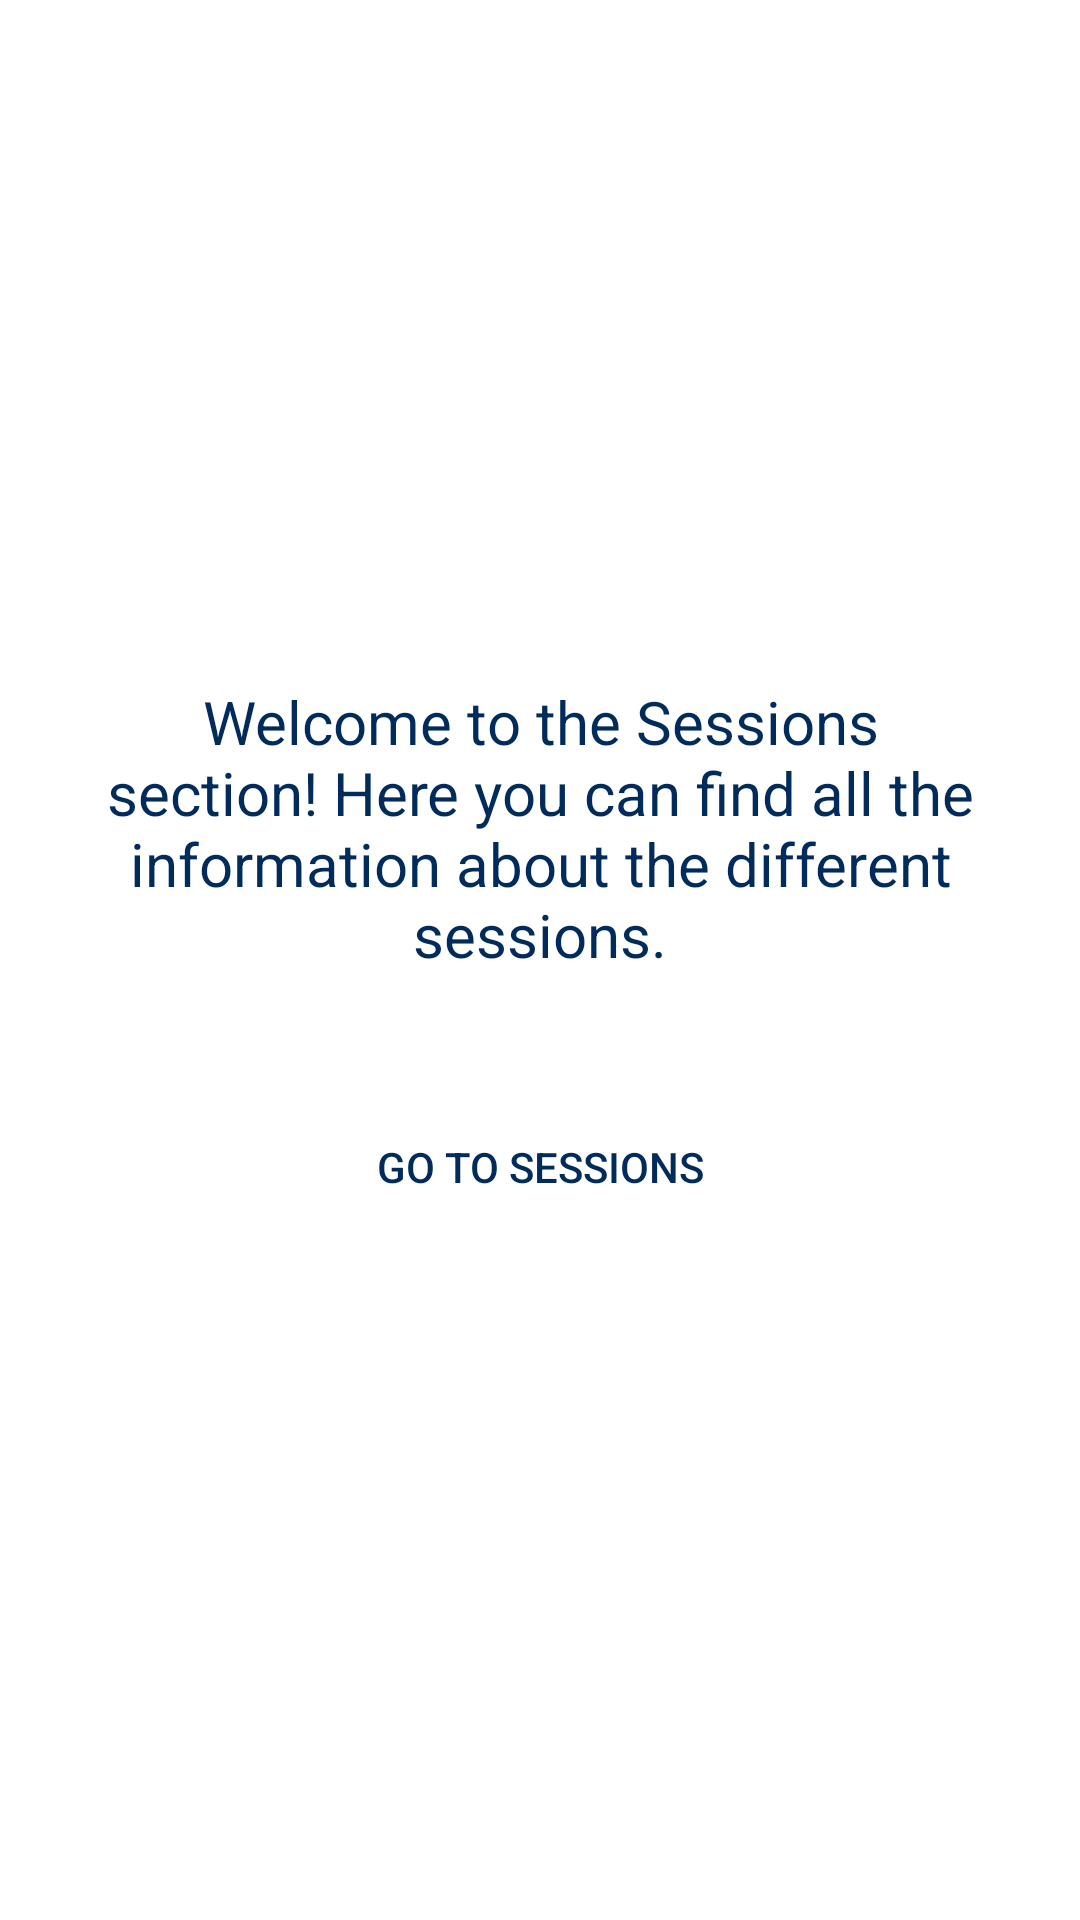

This screen was rendered from an Android layout file. Write that file and the resources it references.
<!-- AndroidManifest.xml: application theme Theme.StudyNET -->
<!-- res/layout/activity_sessions_intro.xml -->
<?xml version="1.0" encoding="utf-8"?>
<androidx.constraintlayout.widget.ConstraintLayout xmlns:android="http://schemas.android.com/apk/res/android"
    xmlns:app="http://schemas.android.com/apk/res-auto"
    android:layout_width="match_parent"
    android:layout_height="match_parent"
    android:background="@drawable/homescreen"
    android:padding="20dp">

    <TextView
        android:id="@+id/intro_text"
        android:layout_width="wrap_content"
        android:layout_height="wrap_content"
        android:text="Welcome to the Sessions section! Here you can find all the information about the different sessions."
        android:textSize="20sp"
        android:textAlignment="center"
        android:textColor="@color/app_bar_color"
        app:layout_constraintTop_toTopOf="parent"
        app:layout_constraintBottom_toTopOf="@+id/btn_start_sessions"
        app:layout_constraintStart_toStartOf="parent"
        app:layout_constraintEnd_toEndOf="parent"
        app:layout_constraintVertical_chainStyle="packed" />

    <Button
        android:id="@+id/btn_start_sessions"
        android:layout_width="wrap_content"
        android:layout_height="wrap_content"
        android:text="Go to Sessions"
        android:background="@drawable/rounded_button"
        app:backgroundTint="@color/button_background_tint_selector"
        android:textColor="@color/button_text_color_selector"
        android:layout_marginTop="40dp"
        app:layout_constraintTop_toBottomOf="@+id/intro_text"
        app:layout_constraintBottom_toBottomOf="parent"
        app:layout_constraintStart_toStartOf="parent"
        app:layout_constraintEnd_toEndOf="parent" />

</androidx.constraintlayout.widget.ConstraintLayout>
<!-- resources referenced by this layout -->
<resources>
  <color name="app_bar_color">#002B5B</color>
  <style name="Theme.StudyNET" parent="Theme.MaterialComponents.DayNight.NoActionBar">
          
          <item name="colorPrimary">@color/primary_blue</item>
          <item name="colorPrimaryVariant">@color/primary_dark</item>
          <item name="colorOnPrimary">@color/white</item>
          
          <item name="colorSecondary">@color/button_light_blue</item>
          <item name="colorSecondaryVariant">@color/button_dark_blue</item>
          <item name="colorOnSecondary">@color/white</item>
          
          <item name="android:statusBarColor" tools:targetApi="l">@color/primary_dark</item>
          
      </style>
  <color name="primary_blue">#002B5B</color>
  <color name="primary_dark">#0B1D35</color>
  <color name="white">#FFFFFF</color>
  <color name="button_light_blue">#6397D0</color>
  <color name="button_dark_blue">#0D47A1</color>
</resources>
